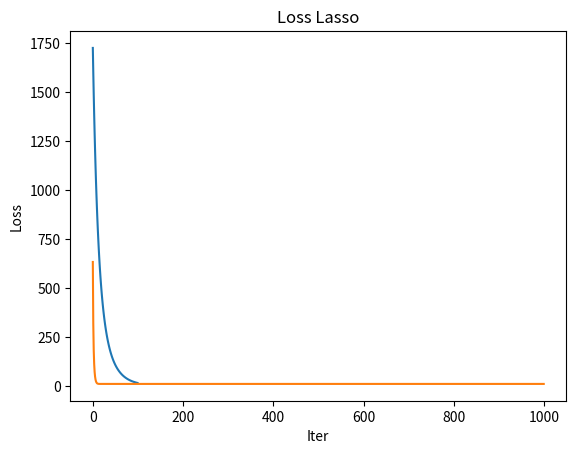

Reproduce this figure in Python. (Note: this script raises an exception after producing the figure.)
import numpy as np
import matplotlib.pyplot as plt
import numpy.linalg as LA
from numpy.linalg import inv

def datagen(d, points, m, M, w, sigma):
    X = np.zeros((points,d))
    for i in range(points):
        X[i,:] = np.random.uniform(m, M, d)
    eps = np.random.normal(0, sigma, points)
    y = np.dot(X,w) + eps 
    return X, y

# generate multi-dimensional regression dataset
d = 100
w = np.random.normal(0, 1, d)
sigma = 0.1
points = 1000
m = -10
M = 10

X, y = datagen(d, points, m, M, w, sigma)

def SquareLoss(X, y, w):
    return LA.norm(y-X@w,2)


def OLSGradient(X, y, w, points):
    return (-2/points)*((y-X@w)@X)


def GD(X, y, iter, gamma, points, d):
    W = np.zeros((d,iter))
    L = np.zeros(iter)
    w = np.random.normal(0, 0.1, d)
    for i in range(iter):
        W[:,i] = w
        w = w - gamma*OLSGradient(X, y, w, points)
        L[i] = SquareLoss(X,y,w)
    return W, L

d = np.shape(X)[1]
iter = 1000
points = 100
gamma = 0.001

wgd, L = GD(X, y, iter, gamma, points, d)

wpred = wgd[:,-1]

print('L2 Norm of the Difference Between Ground Truth Weigths and Predicted Weights: ', LA.norm(w-wpred,2))

def RidgeSquareLoss(X, y, w, lam):
    """
    Parameters
    ----------
    X : array of float dim n x d
        Matrix containing the dataset
    y : array of float of dim n
        Vector containing the ground truth value of each data point
    w : array of float of dim d
        Weights of the fitted line
    lam : float
        Weight of the L2 penalty term
    """
    return LA.norm(y-X@w,2) + lam*LA.norm(w,2)


def RidgeGradient(w, lam):
    return 2*lam*w

def GDRidge(X, y, iter, gamma, points, d, lam):
    """
    Parameters
    ----------
    X : array of float dim n x d
        Matrix containing the dataset
    y : array of float of dim n
        Vector containing the ground truth value of each data point
    iter : int
        Number of GD iterations
    gamma : float
        Learning rate
    points : int
        Number of points in our dataset
    d : int
        Dimensionality of each data point in the dataset
    lam : float
        Weight of the L2 penalty term
    """
    W = np.zeros((d,iter))
    L = np.zeros(iter)
    # w = np.random.normal(0,0.1,d)
    w = np.zeros(d)
    for i in range(iter):
        W[:,i] = w
        w = w - gamma * (OLSGradient(X, y, w, points) + RidgeGradient(w, lam))
        L[i] = RidgeSquareLoss(X,y,w,lam)
    return W, L

d = np.shape(X)[1]
iter = 100
points = 100
gamma = 0.0001
lam = 0.1

wgdR, L = GDRidge(X, y, iter, gamma, points, d, lam)
wpredR = wgdR[:,-1]
print('L2 Norm of the Difference Between Ground Truth Weigths and Predicted Weights: ', LA.norm(w-wpredR,2))

plt.plot(L)
plt.title('Loss Ridge')
plt.xlabel('Iter')
plt.ylabel('Loss')
plt.show()

def LassoSquareLoss(X, y, w, lam):
    """
    Parameters
    ----------
    X : array of float dim n x d
        Matrix containing the dataset
    y : array of float of dim n
        Vector containing the ground truth value of each data point
    w : array of float of dim d
        Weights of the fitted line
    lam : float
        Weight of the L1 penalty term
    """
    return LA.norm(y-X@w,2) + lam*LA.norm(w,1)

def L1_subgradient(z):
    g = np.ones(z.shape)
    g[z < 0.] = -1.0
    return g

def LassoGradient(w, lam):
    return lam * L1_subgradient(w)

def GDLasso(X, y, iter, gamma, points, d, lam):
    """
    Parameters
    ----------
    X : array of float dim n x d
        Matrix containing the dataset
    y : array of float of dim n
        Vector containing the ground truth value of each data point
    iter : int
        Number of GD iterations
    gamma : float
        Learning rate
    points : int
        Number of points in our dataset
    d : int
        Dimensionality of each data point in the dataset
    lam : float
        Weight of the L1 penalty term
    """
    W = np.zeros((d,iter))
    L = np.zeros(iter)
    w = np.random.normal(0, 0.1, d)
    for i in range(iter):
        W[:,i] = w
        w = w - gamma * (OLSGradient(X, y, w, points) + LassoGradient(w, lam))
        L[i] = LassoSquareLoss(X, y, w, lam)
    return W, L

d = np.shape(X)[1]
iter = 1000
points = 100
gamma = 0.001
lam = 0.1

wgdL, L = GDLasso(X, y, iter, gamma, points, d, lam)
wpredL = wgdL[:,-1]

print('L2 Norm of the Difference Between Ground Truth Weigths and Predicted Weights: ', LA.norm(w-wpredL,2))

plt.plot(L)
plt.title('Loss Lasso')
plt.xlabel('Iter')
plt.ylabel('Loss')
plt.show()



d = 1
sigma = 10
points = 100
m = -10
M = 10
iter = 500
gamma = 0.001

Xtr, ytr = datagen(d, points, m, M, w, sigma) # training dataset
Xts, yts = datagen(d, points, m, M, w, sigma) # test dataset

def KFoldCVRLS(Xtr, ytr, K, lam):
    """
    Parameters
    ----------
    Xtr : matrix of float of dim n x d
        Dataset
    Ytr : array of float of dim n
        Ground truth values
    K : int
        Number of folds to split the data into
    lam : array of float 
        Tuning hyperparameter under analysis
    """
    num_hpar = len(lam) # number of possible values for the hyperparameter
    points = Xtr.shape[0] # total training points
    fold_size = int(np.ceil(points/K)) # size of each K-fold
    # array containing the mean and std of the training error for each 
    # hyperparameter accross all K runs of CV
    tr_mean = np.zeros(num_hpar)
    val_mean = np.zeros(num_hpar)
    # array containing the mean and std of the validation error for each 
    # hyperparameter accross all K runs of CV
    tr_std = np.zeros(num_hpar)
    val_std = np.zeros(num_hpar)
    # random permutation of training data
    rand_idx = np.random.choice(points, size=points, replace=False)
    # train and validation loss for each of the K runs for each of the
    # possible hyperparameter values
    train_loss = np.zeros((num_hpar,K))
    val_loss = np.zeros((num_hpar,K))
   
    # loop across all hyperparameters values
    for l_idx, l in enumerate(lam): 
        first = 0
        # K-fold CV runs
        for fold in range(K):
            # create a mask to distinguish train and validation set for this run
            flags = np.zeros(points) 
            flags[first:first + fold_size] = 1;  
            # construct the  training and validation set      
            X = Xtr[rand_idx[flags==0]]
            y = ytr[rand_idx[flags==0]]
            X_val = Xtr[rand_idx[flags==1]]
            y_val = ytr[rand_idx[flags==1]] 

            # compute the training error of the Ridge regression for the given value of lambda
            W, L = GDRidge(X, y, iter, gamma, points, d, l)
            train_loss[l_idx, fold] = L[-1]
            
            # compute the validation error of the Ridge regression for the given value of lambda
            val_error = SquareLoss(X_val, y_val, W[:, -1])
            val_loss[l_idx, fold] = val_error
            
            # update the first position to select the next fold
            first = first + fold_size                

        # summarize performance metrics
        tr_mean[l_idx] = np.mean(train_loss[l_idx,:])
        val_mean[l_idx] = np.mean(val_loss[l_idx,:])
        
        tr_std[l_idx] = np.std(train_loss[l_idx,:])
        val_std[l_idx] = np.std(val_loss[l_idx,:])
    
    best_par_idx = np.argmin(val_mean)
    best_par = lam[best_par_idx]

    return best_par, val_mean, val_std, tr_mean, tr_std

K = 10
lam = np.linspace(0, 1, 11)
print('Lambda is chosen among: ', lam)

best_par, val_mean, val_std, tr_mean, tr_std = KFoldCVRLS(Xtr, ytr, K, lam)
print('Best lambda: ', best_par)

plt.errorbar(lam, tr_mean, yerr=tr_std, label= 'Training Loss')
plt.errorbar(lam, val_mean, yerr=val_std, label= 'Validation Loss')
plt.xlabel('k')
plt.ylabel('Loss')
plt.legend()
plt.show();